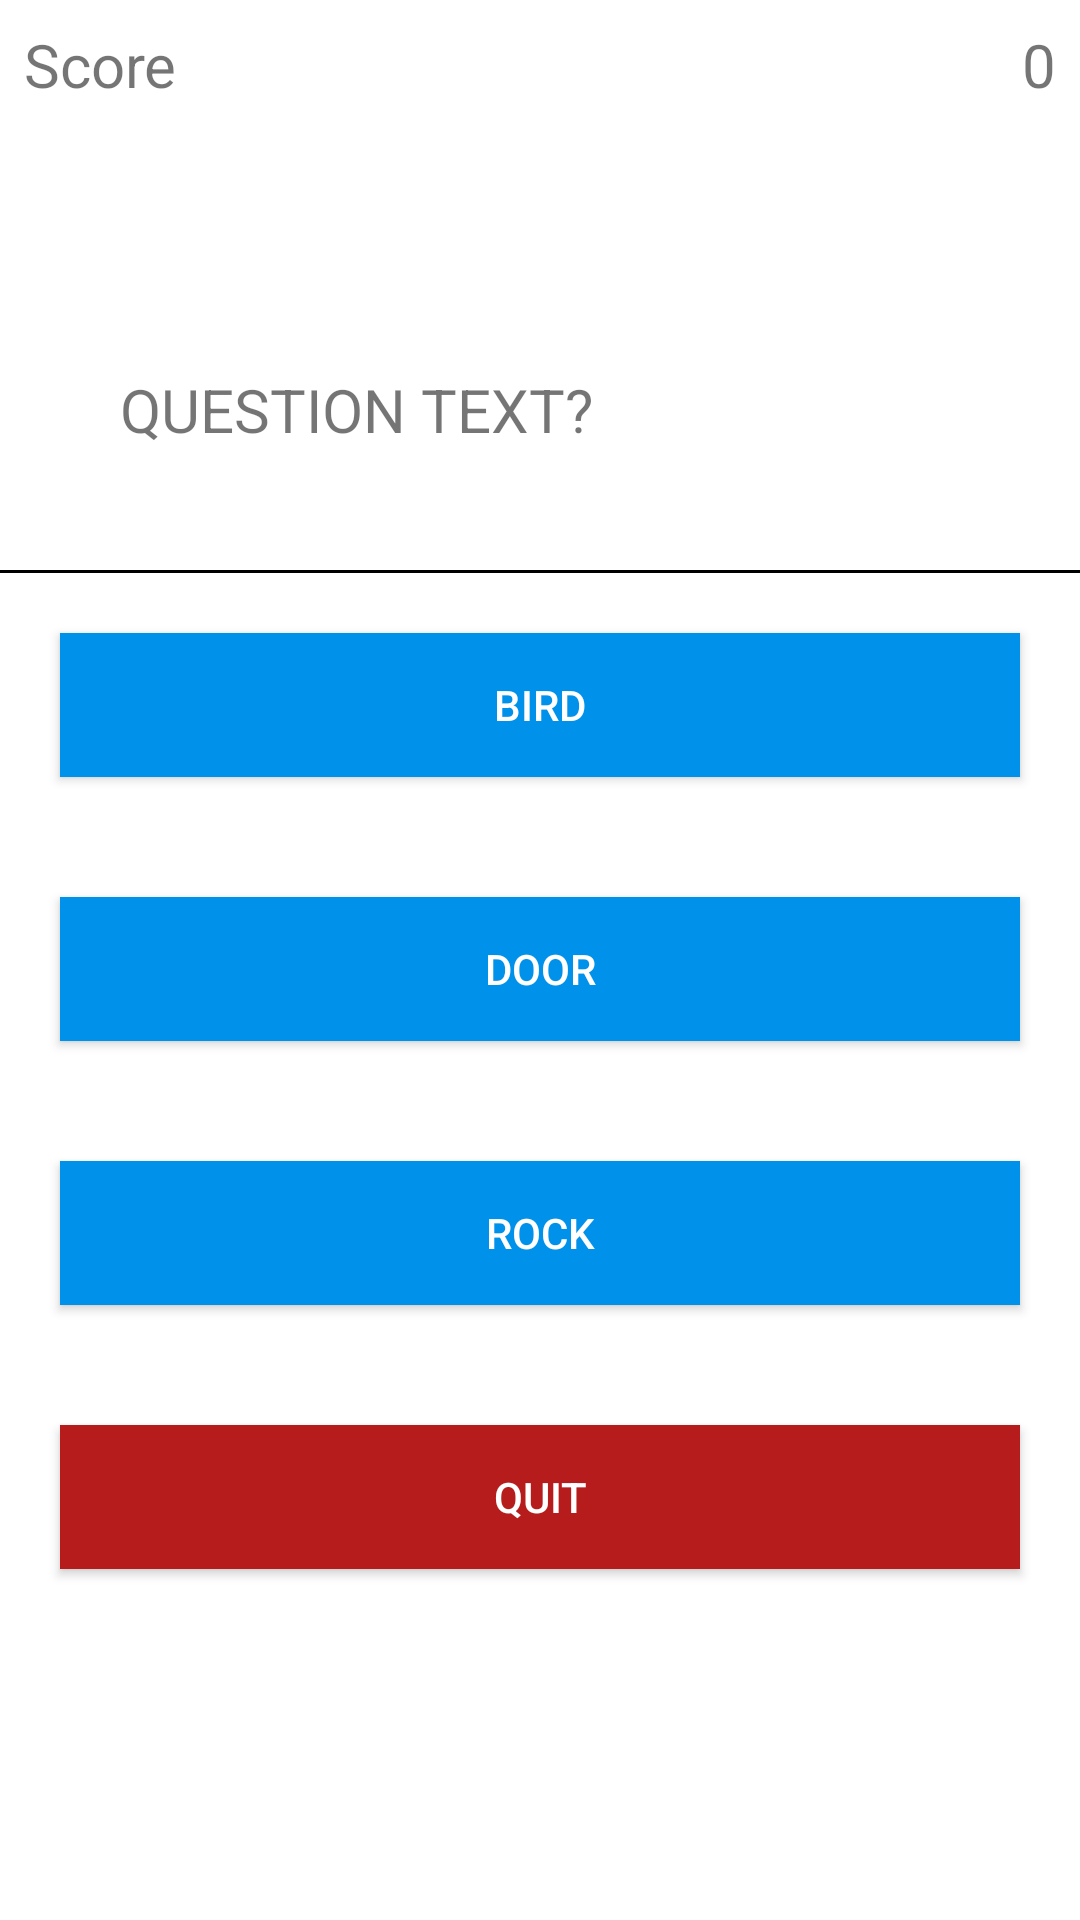

Android layout source for this screen:
<!-- AndroidManifest.xml: application theme Theme.SmallFootPrintProject -->
<!-- res/layout/activity_quiz.xml -->
<?xml version="1.0" encoding="utf-8"?>
<LinearLayout xmlns:android="http://schemas.android.com/apk/res/android"
    xmlns:app="http://schemas.android.com/apk/res-auto"
    xmlns:tools="http://schemas.android.com/tools"
    android:layout_width="match_parent"
    android:layout_height="match_parent"
    tools:context=".QuizActivity"
    android:orientation="vertical">

    <RelativeLayout
        android:layout_width="match_parent"
        android:layout_height="wrap_content"
        android:padding="8dp"
        android:layout_marginBottom="40dp"
        >
        <TextView
            android:layout_width="wrap_content"
            android:layout_height="wrap_content"
            android:text="Score"
            android:layout_alignParentLeft="true"
            android:textSize="20sp"
            android:id="@+id/score_text"
            />

        <TextView
            android:layout_width="wrap_content"
            android:layout_height="wrap_content"
            android:text="0"
            android:layout_alignParentRight="true"
            android:id="@+id/score"
            android:textSize="20sp"
            />


    </RelativeLayout>

    <TextView
        android:layout_width="wrap_content"
        android:layout_height="wrap_content"
        android:text="QUESTION TEXT?"
        android:id="@+id/question"
        android:textSize="20sp"
        android:layout_margin="40dp"
        />

    <View
        android:layout_width="match_parent"
        android:layout_height="1dp"
        android:background="@android:color/black"

        />


    <ScrollView
        android:layout_width="match_parent"
        android:layout_height="fill_parent">
        <LinearLayout
            android:layout_width="match_parent"
            android:layout_height="match_parent"
            android:orientation="vertical">

            <Button
                android:layout_width="match_parent"
                android:layout_height="wrap_content"
                android:text="bird"
                android:background="#0091EA"
                android:textColor="#fff"
                android:padding="8dp"
                android:layout_marginBottom="24dp"
                android:id="@+id/choice1"
                android:layout_margin="20dp"
                />

            <Button
                android:layout_width="match_parent"
                android:layout_height="wrap_content"
                android:text="door"
                android:background="#0091EA"
                android:textColor="#fff"
                android:padding="8dp"
                android:layout_marginBottom="24dp"
                android:id="@+id/choice2"
                android:layout_margin="20dp"
                />

            <Button
                android:layout_width="match_parent"
                android:layout_height="wrap_content"
                android:text="rock"
                android:background="#0091EA"
                android:textColor="#fff"
                android:padding="8dp"
                android:layout_marginBottom="24dp"
                android:id="@+id/choice3"
                android:layout_margin="20dp"
                />

            <Button
                android:layout_width="match_parent"
                android:layout_height="wrap_content"
                android:text="quit"
                android:background="#B71C1C"
                android:textColor="#fff"
                android:padding="8dp"
                android:layout_marginBottom="24dp"
                android:id="@+id/quit"
                android:layout_margin="20dp"
                />



        </LinearLayout>

    </ScrollView>



</LinearLayout>
<!-- resources referenced by this layout -->
<resources>
  <style name="Theme.SmallFootPrintProject" parent="Theme.MaterialComponents.DayNight.NoActionBar">
          
          <item name="colorPrimary">@color/black</item>
          <item name="colorPrimaryVariant">@color/black</item>
          <item name="colorOnPrimary">@color/white</item>
          
          <item name="colorSecondary">@color/teal_200</item>
          <item name="colorSecondaryVariant">@color/teal_700</item>
          <item name="colorOnSecondary">@color/black</item>
          
          <item name="android:statusBarColor" tools:targetApi="l">?attr/colorPrimaryVariant</item>
          
      </style>
  <color name="black">#FF000000</color>
  <color name="white">#FFFFFFFF</color>
  <color name="teal_200">#FF03DAC5</color>
  <color name="teal_700">#FF018786</color>
</resources>
